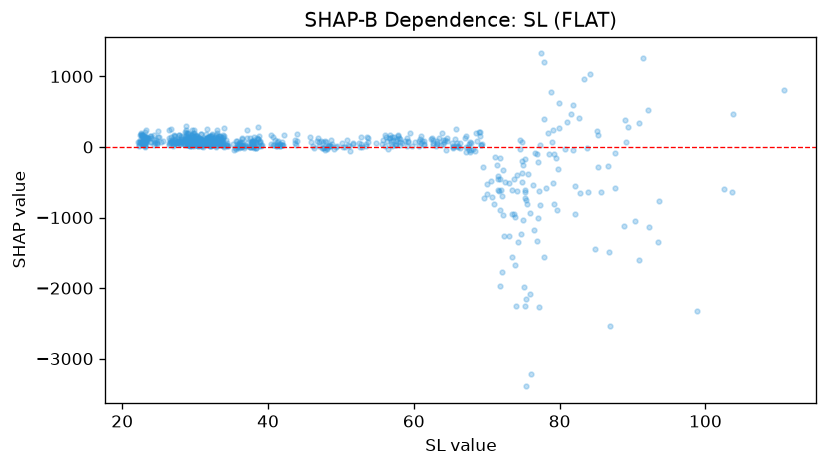

The table this chart was drawn from, first rows:
feature_value, shap_value
23.96, 127.3
23.83, 70.29
23.18, 6.446
22.96, 137
22.98, 60.11
23.16, 218.3
23.22, 90.07
23.11, 18.47
23.06, 96.42
23.06, 132.5
23.12, 141.5
23.43, 130.4
23.27, 97.79
23.27, 72.1
23.09, 28.59
22.72, 159.5
22.76, 162.5
22.8, 83.55
22.81, 81.55
22.28, 10.43
22.38, 55.09
22.49, 91.95
22.67, 176.6
22.84, 53.53
23, 50.47
23, 91.2
23.08, 129.6
23.22, 133.9
23.21, 76.11
23.08, 79.31
22.37, 75.69
22.33, 34.01
22.55, 165.4
22.69, 49.88
23, 145.4
22.81, 26.74
22.89, 170.3
22.12, 63.54
22.51, 87.39
22.51, 163.6
22.66, 86.08
23.41, 122.9
23.59, 122.1
23.23, 240.4
23.07, 84.04
22.97, 172.8
22.93, 96.3
23.09, 119.8
22.96, 106.2
23.04, 61.6
23.06, 26.37
22.8, 61.42
22.91, 45.19
22.76, 40.64
22.67, 135.8
22.57, 188.4
22.52, 194.7
22.5, 71.41
22.95, 71.01
23.19, 88.43
... 721 more rows
